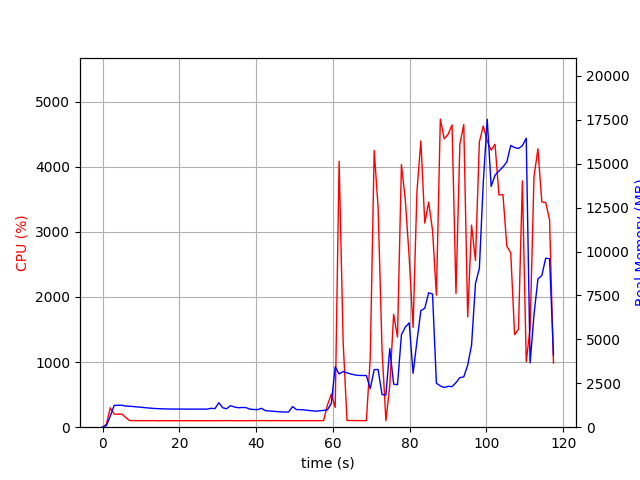

The data file committed next to this chart (first rows):
elapsed_time, nproc, cpu, mem_real, mem_virtual
4.38690185546875e-05, 1, 0.0, 10.04, 3186
1.007, 1, 47.6, 88.73, 767.2
2.016, 1, 297.5, 630.1, 4754
3.025, 1, 202.2, 1243, 5416
4.032, 1, 199.4, 1247, 5416
5.041, 1, 201.3, 1252, 5416
6.049, 1, 148.8, 1200, 5416
7.057, 1, 102.2, 1195, 5416
8.065, 1, 101.1, 1172, 5416
9.073, 1, 100.2, 1153, 5416
10.08, 1, 100.9, 1135, 5416
11.09, 1, 100.9, 1110, 5416
12.1, 1, 100.0, 1091, 5416
13.11, 1, 101.0, 1071, 5416
14.13, 1, 99.9, 1060, 5416
15.14, 1, 99.0, 1049, 5416
16.15, 1, 99.9, 1041, 5416
17.16, 1, 100.0, 1038, 5416
18.17, 1, 100.0, 1033, 5416
19.18, 1, 100.0, 1033, 5416
20.19, 1, 99.9, 1033, 5416
21.2, 1, 99.1, 1033, 5416
22.21, 1, 101.0, 1029, 5416
23.22, 1, 100.0, 1029, 5416
24.23, 1, 99.9, 1029, 5416
25.24, 1, 99.9, 1029, 5416
26.25, 1, 99.9, 1029, 5416
27.26, 1, 100.0, 1029, 5416
28.27, 1, 99.0, 1076, 5416
29.28, 1, 99.9, 1057, 5416
30.29, 1, 100.9, 1392, 5576
31.3, 1, 100.0, 1107, 5576
32.31, 1, 102.1, 1050, 5576
33.32, 1, 100.9, 1226, 5576
34.33, 1, 99.8, 1151, 5576
35.34, 1, 100.0, 1108, 5576
36.35, 1, 100.0, 1123, 5576
37.36, 1, 100.0, 1117, 5576
38.38, 1, 100.9, 1030, 5576
39.39, 1, 101.0, 1008, 5576
40.39, 1, 101.1, 1002, 5576
41.41, 1, 100.9, 1076, 5576
42.42, 1, 101.9, 943.1, 5576
43.43, 1, 100.0, 924.3, 5576
44.44, 1, 100.9, 907, 5576
45.45, 1, 101.0, 888.7, 5576
46.46, 1, 100.9, 872.6, 5576
47.47, 1, 99.9, 861.4, 5576
48.48, 1, 100.9, 867.6, 5576
49.49, 1, 99.8, 1173, 5576
50.5, 1, 99.9, 1003, 5576
51.51, 1, 100.0, 999.6, 5576
52.52, 1, 100.9, 983.1, 5576
53.54, 1, 100.9, 957.4, 5576
54.55, 1, 99.9, 935.2, 5576
55.56, 1, 101.0, 910.9, 5576
56.57, 1, 101.0, 933.8, 5576
57.58, 1, 100.9, 957.7, 5576
58.59, 1, 341.2, 989.3, 5700
59.6, 1, 507.6, 1363, 7733
... 57 more rows
